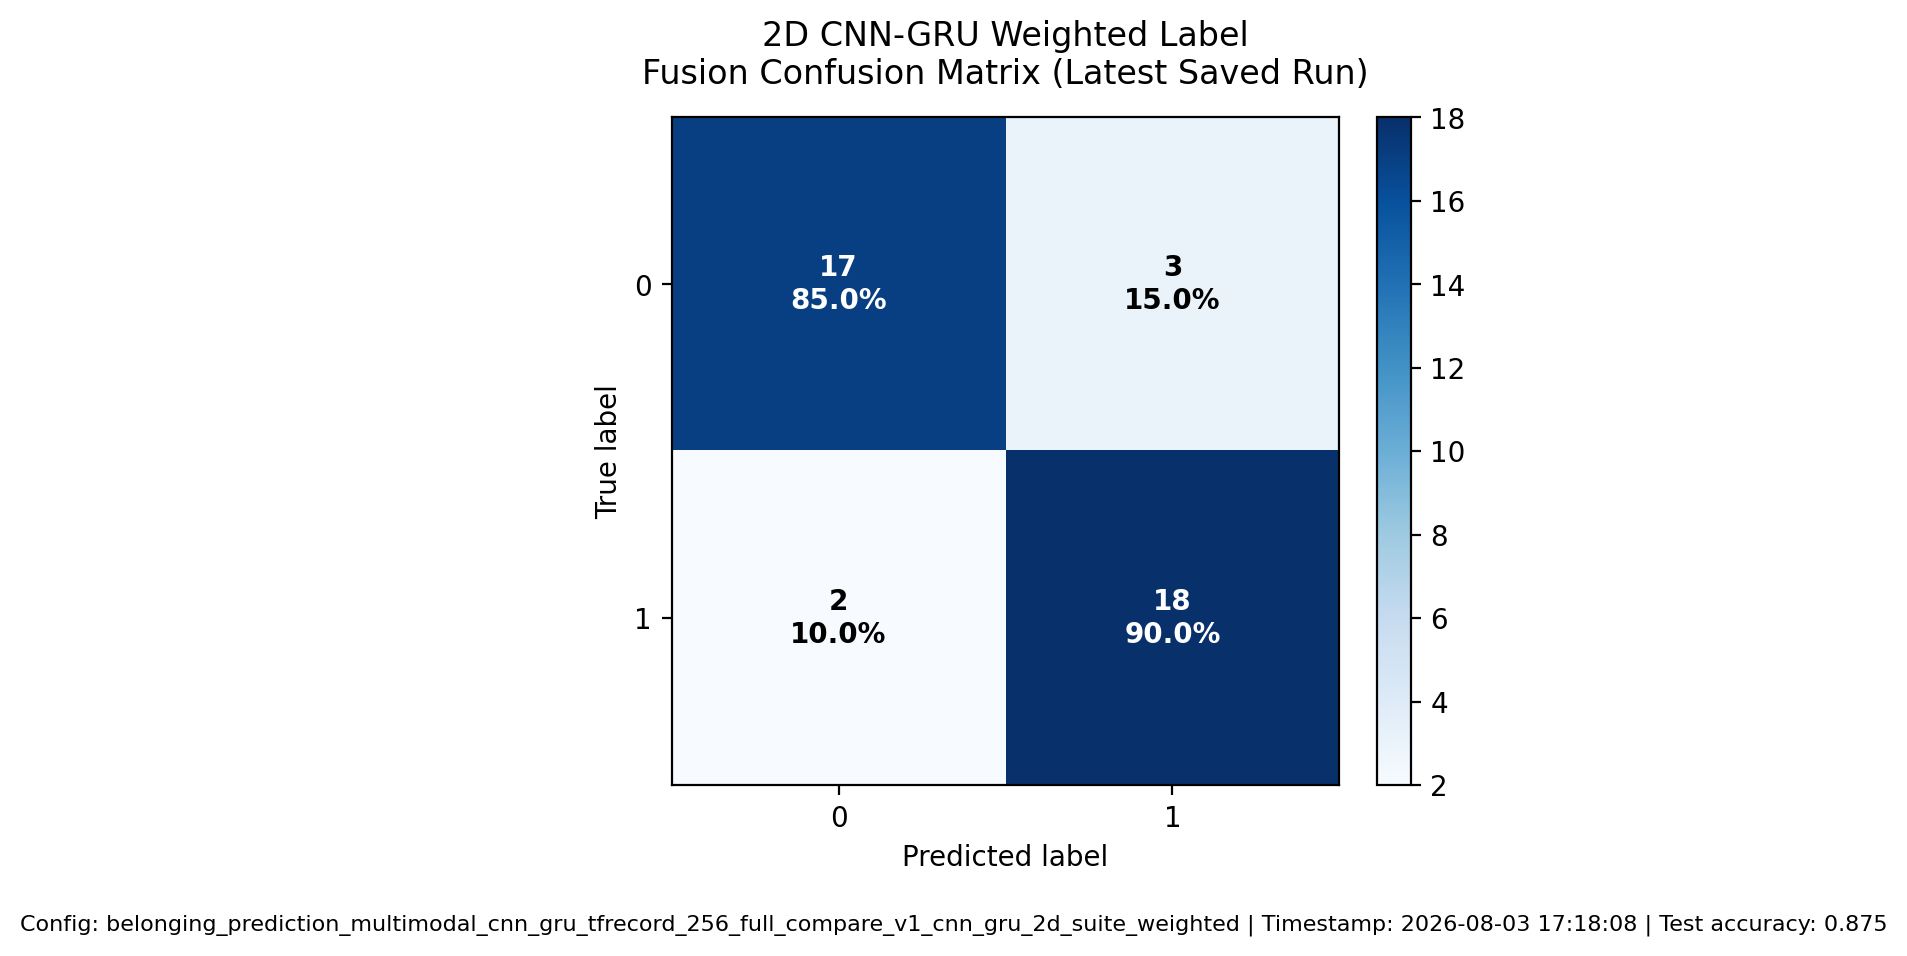

The file beside this chart, header and first rows:
true_label, pred_0, pred_1
0, 17, 3
1, 2, 18
